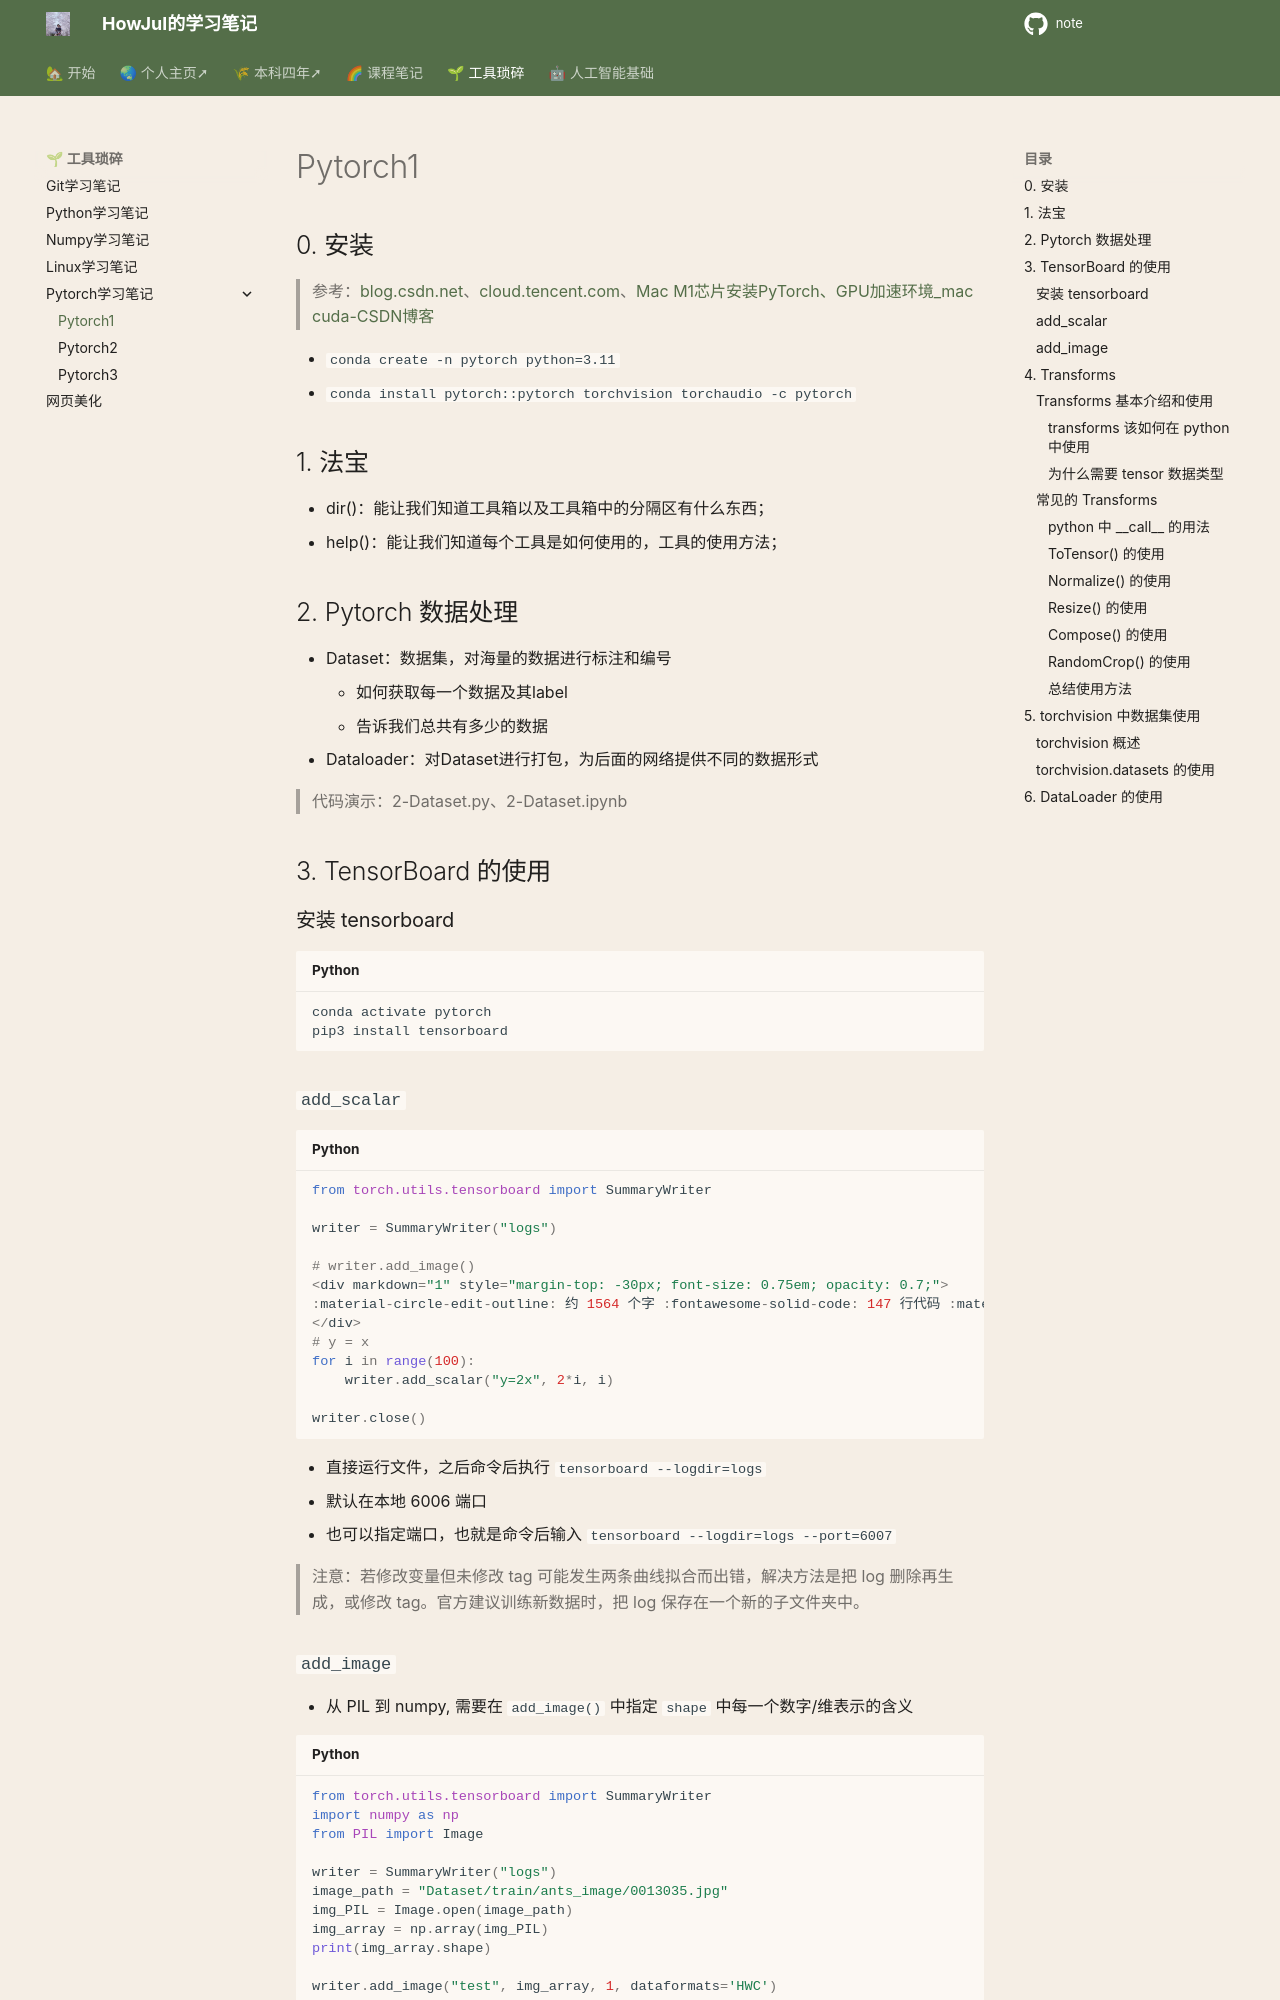

repository: howjul/note · page: ML/Pytorch1/index.html · generator: mkdocs

## 0. 安装

> 参考：[blog.csdn.net](https://blog.csdn.net/libing_zeng/article/details/96615716)、[cloud.tencent.com](https://cloud.tencent.com/developer/article/2221944)、[Mac M1芯片安装PyTorch、GPU加速环境_mac cuda-CSDN博客](https://blog.csdn.net/Waldocsdn/article/details/129673645)

- `conda create -n pytorch python=3.11`
- `conda install pytorch::pytorch torchvision torchaudio -c pytorch`

## 1. 法宝

- dir()：能让我们知道工具箱以及工具箱中的分隔区有什么东西；
- help()：能让我们知道每个工具是如何使用的，工具的使用方法；

## 2. Pytorch 数据处理

- Dataset：数据集，对海量的数据进行标注和编号
    - 如何获取每一个数据及其label
    - 告诉我们总共有多少的数据
- Dataloader：对Dataset进行打包，为后面的网络提供不同的数据形式

> 代码演示：2-Dataset.py、2-Dataset.ipynb

## 3. TensorBoard 的使用

### 安装 tensorboard

```python
conda activate pytorch
pip3 install tensorboard
```

### `add_scalar`

```python
from torch.utils.tensorboard import SummaryWriter

writer = SummaryWriter("logs")

# writer.add_image()
# y = x
for i in range(100):
    writer.add_scalar("y=2x", 2*i, i)

writer.close()
```

- 直接运行文件，之后命令后执行 `tensorboard --logdir=logs`
- 默认在本地 6006 端口
- 也可以指定端口，也就是命令后输入 `tensorboard --logdir=logs --port=6007`

> 注意：若修改变量但未修改 tag 可能发生两条曲线拟合而出错，解决方法是把 log 删除再生成，或修改 tag。官方建议训练新数据时，把 log 保存在一个新的子文件夹中。
